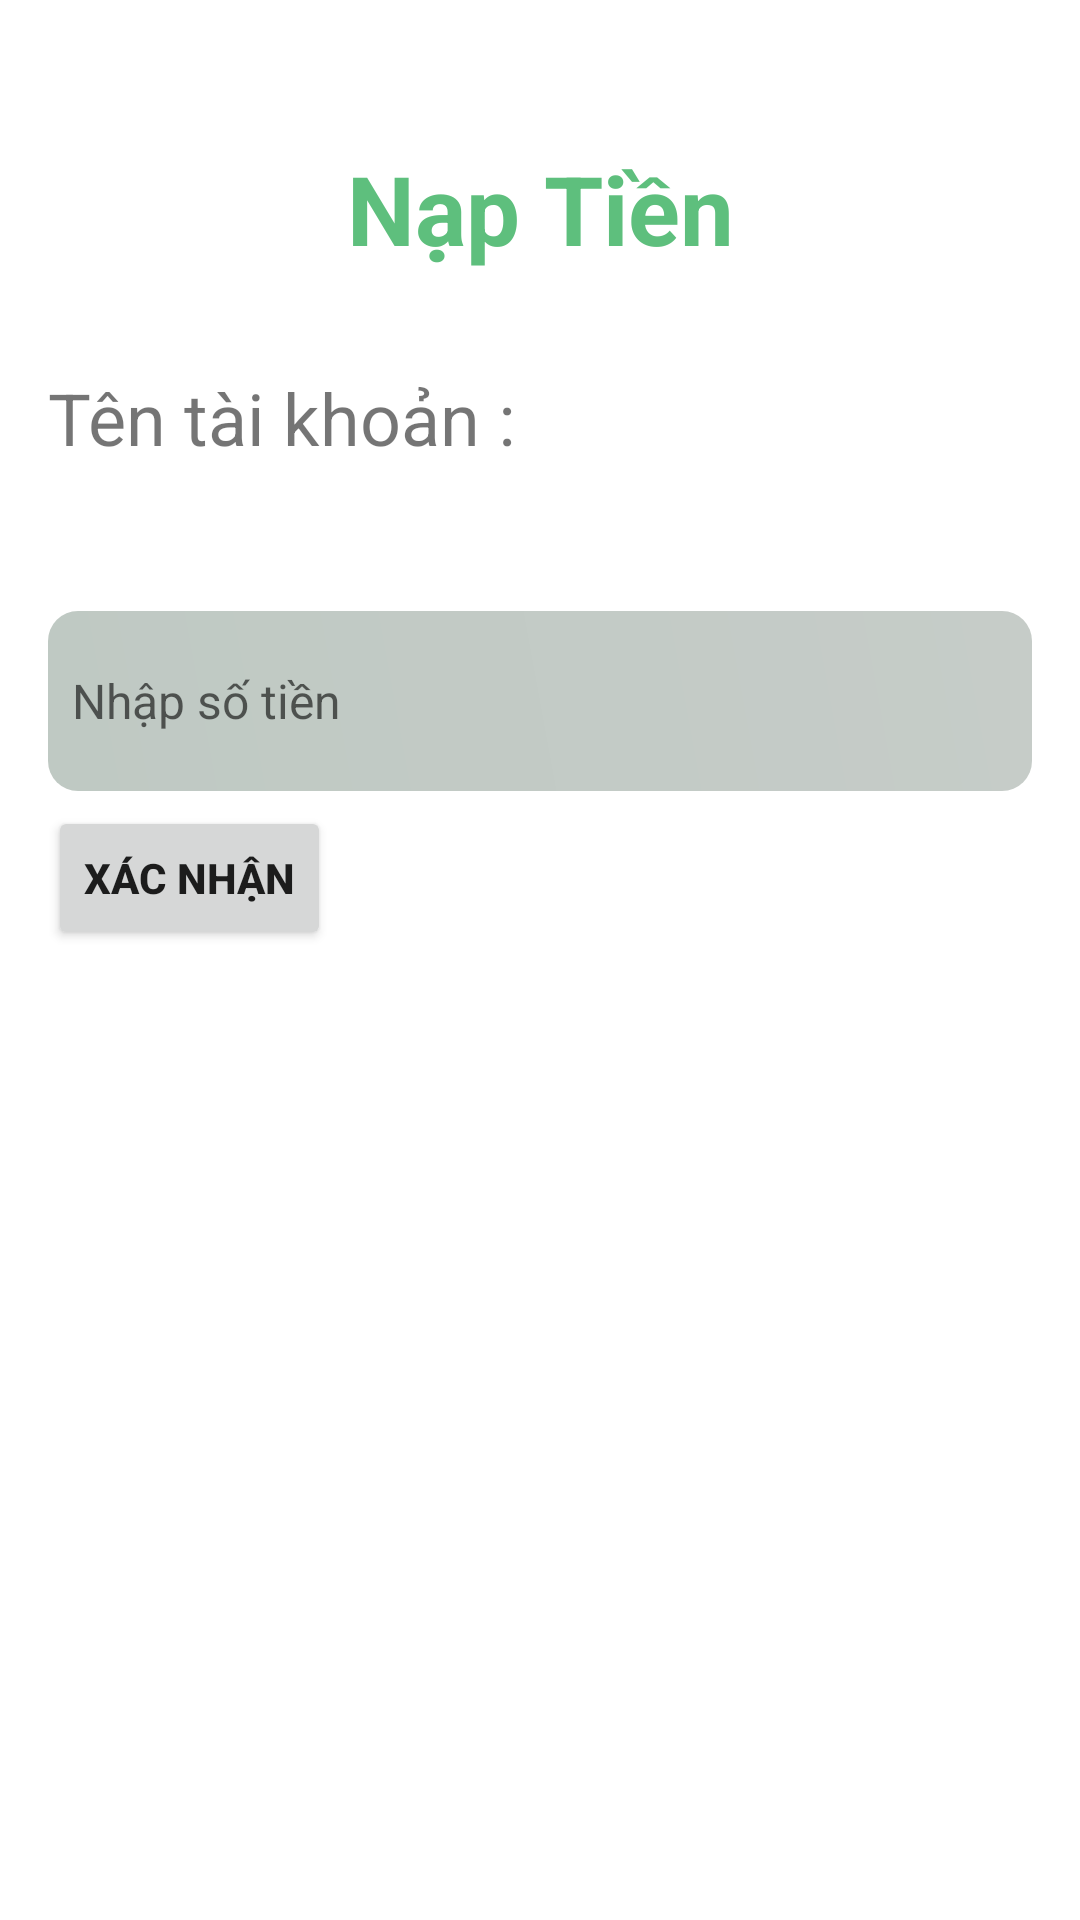

This screen was rendered from an Android layout file. Write that file and the resources it references.
<!-- AndroidManifest.xml: application theme Theme.SoTietKiem -->
<!-- res/layout/activity_nap.xml -->
<?xml version="1.0" encoding="utf-8"?>
<LinearLayout xmlns:android="http://schemas.android.com/apk/res/android"
    xmlns:app="http://schemas.android.com/apk/res-auto"
    xmlns:tools="http://schemas.android.com/tools"
    android:layout_width="match_parent"
    android:layout_height="match_parent"
    android:padding="16dp"
    android:orientation="vertical"
    tools:context="InOut.NapActivity"
    android:id="@+id/aNap">

    <TextView
        android:layout_width="match_parent"
        android:layout_height="wrap_content"
        android:layout_gravity="center"
        android:layout_margin="32dp"
        android:text="Nạp Tiền"
        android:textAlignment="center"
        android:textColor="@color/light_green"
        android:textSize="32sp"
        android:textStyle="bold" />

    <TextView
        android:layout_width="match_parent"
        android:layout_height="wrap_content"
        android:text="Tên tài khoản : "
        android:textSize="24sp"/>
    <TextView
        android:id="@+id/tvUserNameNap"
        android:layout_width="match_parent"
        android:layout_height="wrap_content"
        android:drawablePadding="4dp"
        android:text=" "
        android:textStyle="bold"
        android:textSize="24sp" />

    <EditText
        android:id="@+id/edSoTienNap"
        android:layout_width="match_parent"
        android:layout_height="60dp"
        android:background="@drawable/bg_lightgray"
        android:hint="Nhập số tiền"
        android:textSize="16sp"
        android:inputType="number"
        android:layout_marginTop="16dp"
        android:padding="8dp" />

    <Button
        android:id="@+id/btnXacNhanNap"
        android:layout_width="wrap_content"
        android:layout_height="wrap_content"
        android:textStyle="bold"
        android:layout_marginTop="5dp"
        android:text="xác nhận"/>

</LinearLayout>
<!-- resources referenced by this layout -->
<resources>
  <color name="light_green">#5ebf7d</color>
  <!-- drawable bg_lightgray (drawable) -->
  <shape xmlns:android="http://schemas.android.com/apk/res/android"
      android:shape="rectangle">
  
      <gradient
          android:angle="45"
          android:endColor="@color/light_gray"
          android:startColor="@color/light_gray2"
          android:type="linear" />
      <size android:height="20dp"
          android:width="100dp" />
  
      <corners android:radius="10dp"/>
  
  </shape>
  <style name="Theme.SoTietKiem" parent="Theme.MaterialComponents.DayNight.NoActionBar">
          
          <item name="colorPrimary">@color/purple_500</item>
          <item name="colorPrimaryVariant">@color/purple_700</item>
          <item name="colorOnPrimary">@color/white</item>
          
          <item name="colorSecondary">@color/teal_200</item>
          <item name="colorSecondaryVariant">@color/teal_700</item>
          <item name="colorOnSecondary">@color/black</item>
          
          <item name="android:statusBarColor">?attr/colorPrimaryVariant</item>
          
      </style>
  <color name="light_gray">#c6ccc8</color>
  <color name="light_gray2">#bfc9c3</color>
  <color name="purple_500">#FF6200EE</color>
  <color name="purple_700">#FF3700B3</color>
  <color name="white">#FFFFFFFF</color>
  <color name="teal_200">#FF03DAC5</color>
  <color name="teal_700">#FF018786</color>
  <color name="black">#FF000000</color>
</resources>
